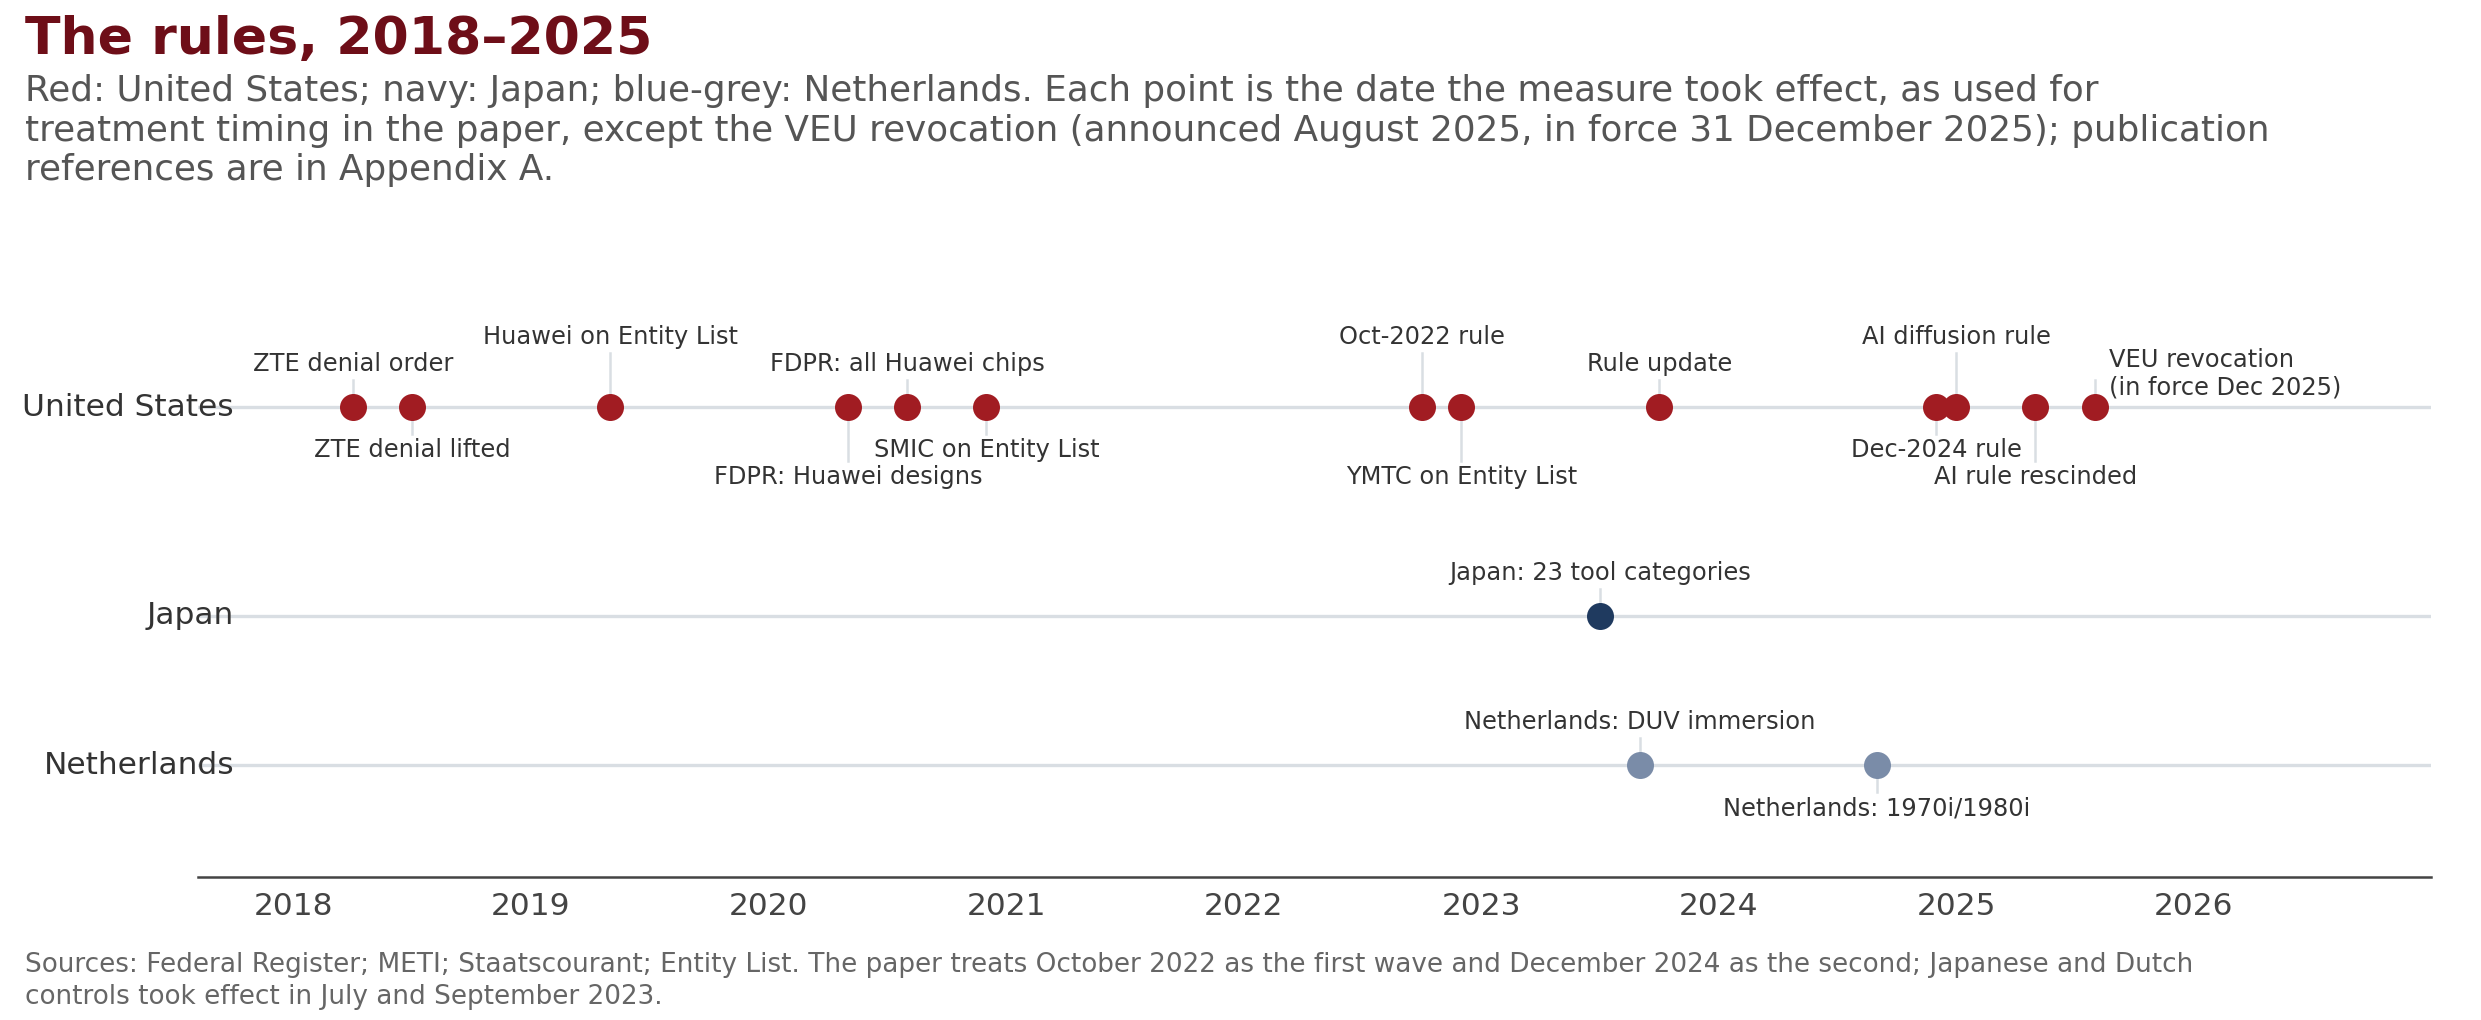

The data file committed next to this chart (first rows):
date, jur, label, x
2018-04, US, ZTE denial order, 2018
2018-07, US, ZTE denial lifted, 2018
2019-05, US, Huawei on Entity List, 2019
2020-05, US, FDPR: Huawei designs, 2020
2020-08, US, FDPR: all Huawei chips, 2021
2020-12, US, SMIC on Entity List, 2021
2022-10, US, Oct-2022 rule, 2023
2022-12, US, YMTC on Entity List, 2023
2023-07, JP, Japan: 23 tool categories, 2024
2023-09, NL, Netherlands: DUV immersion, 2024
2023-10, US, Rule update, 2024
2024-09, NL, Netherlands: 1970i/1980i, 2025
2024-12, US, Dec-2024 rule, 2025
2025-01, US, AI diffusion rule, 2025
2025-05, US, AI rule rescinded, 2025
2025-08, US, VEU revocation?(in force Dec 2025), 2026
